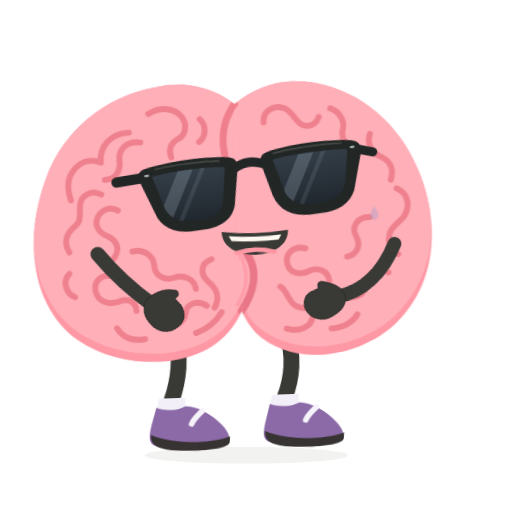
t = 0.00 s
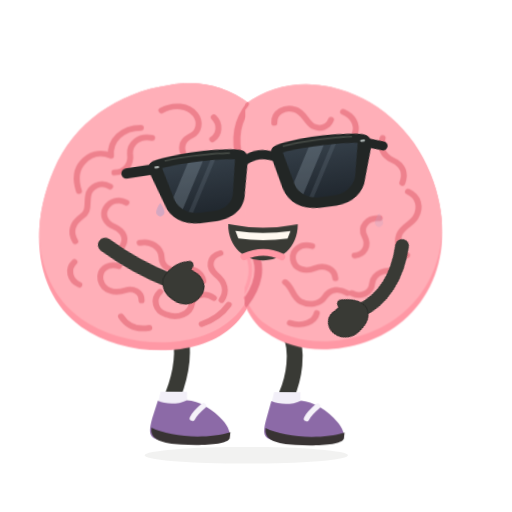
t = 0.26 s
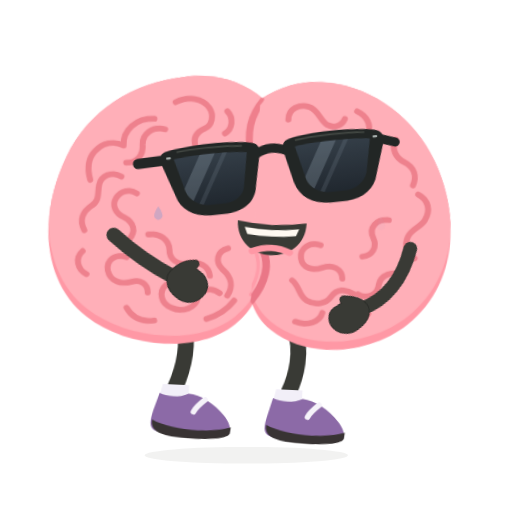
t = 0.46 s
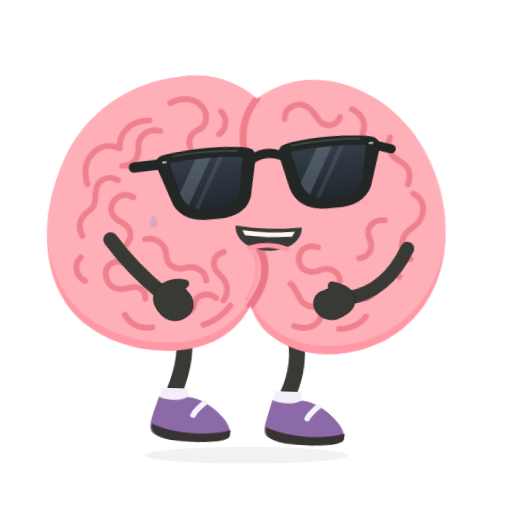
t = 0.74 s
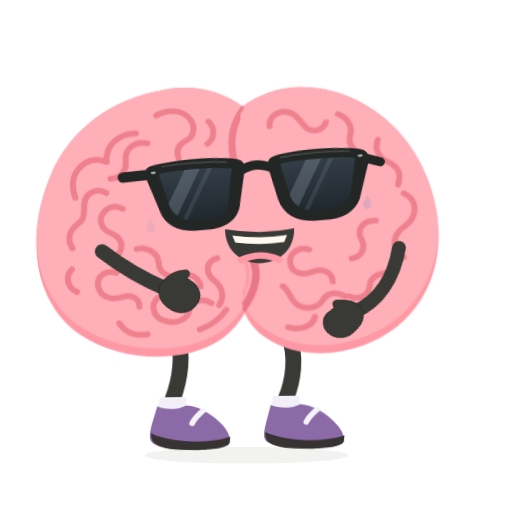
t = 0.92 s
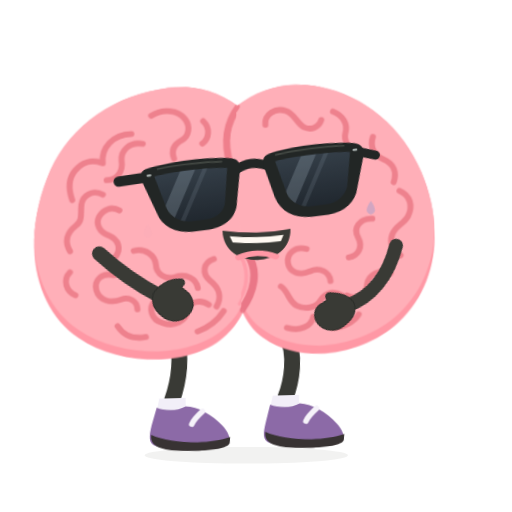
t = 1.21 s

The animated SVG that drew these frames (rendered in a browser with its animation timeline set to each time). Animation: 9 CSS @keyframes rules; one cycle of 1.40 s, repeats indefinitely.

<svg xmlns="http://www.w3.org/2000/svg" id="ob-belly-laugh" width="740" height="740" viewBox="0 0 740 740" fill="none" role="img" aria-labelledby="ob-belly-laugh-title ob-belly-laugh-desc">
<title id="ob-belly-laugh-title">Oddbrain — An entirely unreasonable chuckle</title><desc id="ob-belly-laugh-desc">Laughs from both brain cheeks, hugging its own lower lobes while the sunglasses bounce half a beat behind. Editable vector animation on a transparent background. Loops. Respects reduced motion.</desc>
<defs><path id="ob-belly-laugh-body-shape" d="M356 148 C322 120 281 112 242 120 C169 131 107 178 80 246 C40 344 59 438 119 482 C178 526 280 530 330 483 C341 473 351 459 356 447 C362 463 372 479 386 489 C440 531 529 518 580 471 C637 419 649 333 618 252 C593 185 540 137 476 122 C432 112 391 121 356 148Z" />
    <clipPath id="ob-belly-laugh-body-clip"><use href="#ob-belly-laugh-body-shape" /></clipPath>
    <path id="ob-belly-laugh-left-lens" d="M236 234 C263 230 316 230 342 235 L333 282 C331 296 319 304 303 305 L282 305 C265 304 253 296 248 282Z" />
    <path id="ob-belly-laugh-right-lens" d="M412 234 C439 230 489 230 521 234 L511 282 C506 296 494 304 478 305 L456 305 C440 304 427 296 423 282Z" />
    <clipPath id="ob-belly-laugh-left-lens-clip"><use href="#ob-belly-laugh-left-lens" /></clipPath>
    <clipPath id="ob-belly-laugh-right-lens-clip"><use href="#ob-belly-laugh-right-lens" /></clipPath>
    <linearGradient id="ob-belly-laugh-lens-tint" x1="0" y1="230" x2="0" y2="307" gradientUnits="userSpaceOnUse"><stop stop-color="#343E48" /><stop offset="1" stop-color="#20272E" /></linearGradient>
  <g id="ob-belly-laugh-brain-art"><use href="#ob-belly-laugh-body-shape" fill="#FF98A5" />
    <g clip-path="url(#ob-belly-laugh-body-clip)"><use href="#ob-belly-laugh-body-shape" transform="translate(0 -12)" fill="#FFAFB8" />
      <g id="ob-belly-laugh-central-cleft" stroke-linecap="round"><path d="M356 148 C338 172 333 198 342 234" stroke="#EF7F8C" stroke-width="10" /><path d="M367 366 C382 391 375 420 356 447" stroke="#EA7787" stroke-width="11" /><path d="M357 368 C369 392 364 417 350 438" stroke="#FF9DAA" stroke-width="5" /></g>
      <g id="ob-belly-laugh-brain-wrinkles" stroke="#EE818D" stroke-width="8.5" stroke-linecap="round" stroke-linejoin="round">
        <g id="ob-belly-laugh-left-hemisphere-wrinkles">
          <path d="M231 158 C248 148 269 150 279 164 C287 175 284 190 274 195 C262 201 258 210 262 222" /><path d="M305 168 C315 178 313 194 303 201" /><path d="M202 184 C176 184 158 203 160 226 C144 219 130 224 120 236 C109 249 111 266 115 279" /><path d="M218 199 C199 195 186 208 187 223 C189 239 180 251 165 251" /><path d="M159 272 C145 264 130 272 128 286 C126 299 130 309 119 317 C106 327 102 340 110 354" /><path d="M182 296 C171 289 159 294 153 304 C147 315 153 327 165 332 C180 339 184 352 174 365" /><path d="M109 385 C98 396 103 413 116 419" /><path d="M201 356 C217 352 231 363 232 377 C232 391 245 400 259 396 C275 391 289 399 291 413" /><path d="M172 391 C155 386 143 397 146 412 C150 429 167 432 181 427 C192 423 204 429 204 442" /><path d="M230 429 C219 440 223 458 239 463 C256 470 273 461 275 447 C277 433 294 429 306 438" /><path d="M315 371 C299 376 297 392 309 403 C322 414 325 428 317 441" /><path d="M175 466 C184 481 198 486 215 483" /><path d="M289 477 C306 471 319 460 327 448" />
        </g>
        <g id="ob-belly-laugh-right-hemisphere-wrinkles">
          <path d="M397 176 C396 160 412 151 426 156 C439 160 442 175 452 181 C462 186 473 182 477 171" /><path d="M494 159 C508 165 515 178 511 191 C508 202 514 214 526 217" /><path d="M550 198 C545 212 551 225 564 231 C579 238 583 251 578 265" /><path d="M586 278 C601 285 605 301 597 316 C591 327 579 329 574 342 C569 356 575 366 585 373" /><path d="M546 318 C528 317 518 331 525 345 C532 359 525 372 511 374" /><path d="M570 399 C555 392 538 400 536 415 C535 430 520 437 507 430" /><path d="M451 360 C435 355 422 366 424 380 C426 395 442 399 455 393 C469 387 483 394 484 408" /><path d="M413 414 C424 422 423 436 435 443 C448 450 463 446 469 436 C477 423 490 423 501 430" /><path d="M420 475 C438 481 455 474 458 460" /><path d="M485 477 C501 477 516 469 523 458" />
        </g>
      </g>
    </g>
  </g><g id="ob-belly-laugh-glasses-art"><g id="ob-belly-laugh-sunglasses" transform="rotate(-6 379 267)">
    <g id="ob-belly-laugh-temples-and-bridge" stroke="#222625" stroke-linecap="round"><path d="M225 234 L184 235" stroke-width="15" /><path d="M533 235 L557 243" stroke-width="13" /><path d="M355 239 C369 231 385 231 400 239" stroke-width="13" /></g>
    <g id="ob-belly-laugh-matte-black-frames" fill="#222625"><path d="M224 222 C260 215 321 215 351 222 C359 224 362 230 360 240 L350 285 C347 307 329 319 305 320 L280 320 C255 319 238 307 233 287 L218 241 C215 232 216 225 224 222Z" /><path d="M404 222 C434 215 493 215 529 222 C537 224 543 230 540 241 L525 287 C520 307 503 319 479 320 L454 320 C428 319 411 307 405 285 L395 240 C393 230 396 224 404 222Z" /></g>
    <g id="ob-belly-laugh-opaque-lenses" fill="url(#ob-belly-laugh-lens-tint)"><use href="#ob-belly-laugh-left-lens" /><use href="#ob-belly-laugh-right-lens" /></g>
    <g id="ob-belly-laugh-subtle-lens-reflections" fill="#B2C3D1"><g clip-path="url(#ob-belly-laugh-left-lens-clip)"><path d="M278 224 L300 224 L248 314 L226 314Z" opacity="0.23" /><path d="M311 224 L318 224 L266 314 L259 314Z" opacity="0.12" /></g><g clip-path="url(#ob-belly-laugh-right-lens-clip)"><path d="M454 224 L476 224 L424 314 L402 314Z" opacity="0.23" /><path d="M487 224 L494 224 L442 314 L435 314Z" opacity="0.12" /></g></g>
    <g id="ob-belly-laugh-frame-highlights" stroke="#515750" stroke-width="2.5" stroke-linecap="round" opacity="0.7"><path d="M242 224 C270 221 314 222 335 225" /><path d="M414 225 C442 221 485 221 513 224" /></g>
    <g id="ob-belly-laugh-silver-hinge-pins" fill="#A8B0AE"><rect x="225" y="230" width="7" height="3.5" rx="1.75" /><rect x="525" y="230" width="7" height="3.5" rx="1.75" /></g>
  </g>
  </g><g id="ob-belly-laugh-shoe-left-art"><path d="M228 583 C239 588 256 589 270 582 C287 582 309 596 322 611 C330 620 334 630 331 636 C305 647 252 647 225 638 C214 634 216 623 220 608Z" fill="#8C6AA7" /><path d="M219 622 C244 635 299 639 333 628 L332 637 C328 646 292 648 262 646 C236 645 216 640 219 622Z" fill="#383333" /><path d="M294 590 C287 596 281 602 278 608" stroke="#F5F2F9" stroke-width="8" stroke-linecap="round" /></g><g id="ob-belly-laugh-shoe-right-art"><path d="M392 583 C404 588 421 589 435 582 C452 583 474 596 487 612 C495 621 499 631 496 637 C470 647 417 647 390 638 C379 634 381 623 385 608Z" fill="#8C6AA7" /><path d="M384 622 C409 635 464 639 498 628 L497 637 C493 646 457 648 427 646 C401 645 381 640 384 622Z" fill="#383333" /><path d="M459 590 C452 596 446 602 443 608" stroke="#F5F2F9" stroke-width="8" stroke-linecap="round" /></g><clipPath id="ob-belly-laugh-clip-left"><rect x="0" y="0" width="357" height="550"/></clipPath><clipPath id="ob-belly-laugh-clip-right"><rect x="356" y="0" width="384" height="550"/></clipPath></defs><style>#ob-belly-laugh {overflow:hidden;}
#ob-belly-laugh .rig-root,#ob-belly-laugh .rig-head,#ob-belly-laugh .rig-left-arm,#ob-belly-laugh .rig-right-arm,#ob-belly-laugh .rig-left-leg,#ob-belly-laugh .rig-right-leg,#ob-belly-laugh .rig-shoe-left,#ob-belly-laugh .rig-shoe-right,#ob-belly-laugh .rig-glasses,#ob-belly-laugh .rig-mouth,#ob-belly-laugh .lobe-left,#ob-belly-laugh .lobe-right,#ob-belly-laugh [class^="fx-"],#ob-belly-laugh [class^="prop-"],#ob-belly-laugh [class^="steam-"],#ob-belly-laugh [class^="note-"],#ob-belly-laugh .pupil-left,#ob-belly-laugh .pupil-right {transform-box:view-box;}
#ob-belly-laugh .rig-root {transform-origin:356px 640px;}
#ob-belly-laugh .rig-head {transform-origin:356px 445px;}
#ob-belly-laugh .rig-left-arm {transform-origin:151px 358px;}
#ob-belly-laugh .rig-right-arm {transform-origin:580px 358px;}
#ob-belly-laugh .rig-left-leg {transform-origin:259px 486px;}
#ob-belly-laugh .rig-right-leg {transform-origin:418px 486px;}
#ob-belly-laugh .rig-shoe-left {transform-origin:258px 610px;}
#ob-belly-laugh .rig-shoe-right {transform-origin:423px 610px;}
#ob-belly-laugh .rig-glasses {transform-origin:379px 267px;}
#ob-belly-laugh .rig-mouth {transform-origin:379px 342px;}
#ob-belly-laugh .lobe-left {transform-origin:208px 320px;}
#ob-belly-laugh .lobe-right {transform-origin:489px 320px;}
#ob-belly-laugh .pupil-left {transform-origin:294px 274px;}
#ob-belly-laugh .pupil-right {transform-origin:470px 274px;}
#ob-belly-laugh .rig-root{transform:translateY(2px) rotate(-2deg);}#ob-belly-laugh .rig-root{animation:ob-belly-laugh-k1 calc(1.4s * var(--duration-scale,1)) cubic-bezier(.45,0,.55,1) calc(0s * var(--duration-scale,1)) infinite both;}#ob-belly-laugh .lobe-left{transform:scale(1);}#ob-belly-laugh .lobe-left{animation:ob-belly-laugh-k2 calc(0.7s * var(--duration-scale,1)) cubic-bezier(.45,0,.55,1) calc(0s * var(--duration-scale,1)) infinite both;}#ob-belly-laugh .lobe-right{transform:scale(1);}#ob-belly-laugh .lobe-right{animation:ob-belly-laugh-k3 calc(0.7s * var(--duration-scale,1)) cubic-bezier(.45,0,.55,1) calc(0s * var(--duration-scale,1)) infinite both;}#ob-belly-laugh .rig-left-arm{transform:rotate(-62deg);}#ob-belly-laugh .rig-left-arm{animation:ob-belly-laugh-k4 calc(0.7s * var(--duration-scale,1)) cubic-bezier(.45,0,.55,1) calc(0s * var(--duration-scale,1)) infinite both;}#ob-belly-laugh .rig-right-arm{transform:rotate(79deg);}#ob-belly-laugh .rig-right-arm{animation:ob-belly-laugh-k5 calc(0.7s * var(--duration-scale,1)) cubic-bezier(.45,0,.55,1) calc(0s * var(--duration-scale,1)) infinite both;}#ob-belly-laugh .rig-mouth{transform:scale(1,.65);}#ob-belly-laugh .rig-mouth{animation:ob-belly-laugh-k6 calc(0.7s * var(--duration-scale,1)) cubic-bezier(.45,0,.55,1) calc(0s * var(--duration-scale,1)) infinite both;}#ob-belly-laugh .rig-glasses{transform:translateY(0) rotate(0);}#ob-belly-laugh .rig-glasses{animation:ob-belly-laugh-k7 calc(1.4s * var(--duration-scale,1)) cubic-bezier(.45,0,.55,1) calc(-0.07s * var(--duration-scale,1)) infinite both;}#ob-belly-laugh .fx-joy-0{opacity:0;transform:translate(0,0);}#ob-belly-laugh .fx-joy-0{animation:ob-belly-laugh-k8 calc(1.4s * var(--duration-scale,1)) cubic-bezier(.45,0,.55,1) calc(0.0s * var(--duration-scale,1)) infinite both;}#ob-belly-laugh .fx-joy-1{opacity:0;transform:translate(0,0);}#ob-belly-laugh .fx-joy-1{animation:ob-belly-laugh-k9 calc(1.4s * var(--duration-scale,1)) cubic-bezier(.45,0,.55,1) calc(-0.7s * var(--duration-scale,1)) infinite both;}@keyframes ob-belly-laugh-k1{0%,100%{transform:translateY(2px) rotate(-2deg);}40%{transform:translateY(-10px) rotate(3deg);}72%{transform:translateY(4px) rotate(-1deg);}}@keyframes ob-belly-laugh-k2{0%,100%{transform:scale(1);}45%{transform:scale(1.025,.965);}}@keyframes ob-belly-laugh-k3{0%,100%{transform:scale(1);}45%{transform:scale(1.025,.965);}}@keyframes ob-belly-laugh-k4{0%,100%{transform:rotate(-62deg);}45%{transform:rotate(-79deg);}}@keyframes ob-belly-laugh-k5{0%,100%{transform:rotate(79deg);}45%{transform:rotate(62deg);}}@keyframes ob-belly-laugh-k6{0%,100%{transform:scale(1,.65);}45%{transform:scale(1.05,1);}}@keyframes ob-belly-laugh-k7{0%,100%{transform:translateY(0) rotate(0);}46%{transform:translateY(-12px) rotate(-3deg);}73%{transform:translateY(3px) rotate(2deg);}}@keyframes ob-belly-laugh-k8{0%{opacity:0;transform:translate(0,0);}25%{opacity:.65;}100%{opacity:0;transform:translate(-20px,34px);}}@keyframes ob-belly-laugh-k9{0%{opacity:0;transform:translate(0,0);}25%{opacity:.65;}100%{opacity:0;transform:translate(22px,34px);}}#ob-belly-laugh *{animation-play-state:var(--play-state,running)!important;}@media(prefers-reduced-motion:reduce){#ob-belly-laugh *{animation:none!important;}#ob-belly-laugh .fx-flash{opacity:0;}}</style>
<ellipse class="rig-ground" cx="356" cy="658" rx="147" ry="12" fill="#393A35" opacity=".065"/><g class="rig-root">
          <g class="rig-left-leg"><path d="M259 481 C267 514 260 548 250 574" stroke="#393A35" stroke-width="23" stroke-linecap="round"/><path d="M232 570 L270 570 L270 592 L227 592Z" fill="#F2EFF8" /><g class="rig-shoe-left"><use href="#ob-belly-laugh-shoe-left-art"/></g></g>
          <g class="rig-right-leg"><path d="M418 480 C432 513 424 550 414 574" stroke="#393A35" stroke-width="23" stroke-linecap="round"/><path d="M396 570 L434 570 L434 592 L391 592Z" fill="#F2EFF8" /><g class="rig-shoe-right"><use href="#ob-belly-laugh-shoe-right-art"/></g></g>
          <g class="rig-head"><g class="lobe-left"><g clip-path="url(#ob-belly-laugh-clip-left)"><use href="#ob-belly-laugh-brain-art"/></g></g><g class="lobe-right"><g clip-path="url(#ob-belly-laugh-clip-right)"><use href="#ob-belly-laugh-brain-art"/></g></g><g class="rig-glasses"><use href="#ob-belly-laugh-glasses-art"/></g><g class="rig-mouth"><path d="M331 327 Q379 337 427 327 C427 398 331 398 331 327Z" fill="#393A35"/><path d="M341 337q38 6 76 0l-4 11q-34 5-68 0Z" fill="#FFF9F1"/><path d="M353 375q27-13 52 0" stroke="#FF98A5" stroke-width="10" stroke-linecap="round"/></g></g><g class="rig-right-arm"><path d="M580 358 C617 384 637 418 636 455" stroke="#393A35" stroke-width="20" stroke-linecap="round" /><path d="M637 444 C649 445 657 454 661 467 C667 482 660 498 647 503 C634 508 621 501 620 487 L618 479 C611 481 607 476 611 469 C617 455 626 445 637 444Z" fill="#393A35" stroke="#2B2D29" stroke-width="1.5" stroke-linejoin="round" /></g><g class="rig-left-arm"><path d="M151 358 C139 385 127 419 120 461" stroke="#393A35" stroke-width="21" stroke-linecap="round" /><path d="M120 450 C109 451 99 458 94 471 C87 487 94 502 107 508 C120 515 135 507 139 494 L142 486 C149 491 156 487 152 479 C149 467 135 453 120 450Z" fill="#393A35" stroke="#2B2D29" stroke-width="1.5" stroke-linejoin="round" /></g>
        </g><path class="fx-joy-0" d="M233 291q-12 17 0 20q12-3 0-20Z" fill="#B6A2C8"/><path class="fx-joy-1" d="M530 281q-12 17 0 20q12-3 0-20Z" fill="#B6A2C8"/></svg>
